Run: headless pygame with SDL's dummy video driver; simulated clock (each Clock.tick advances the game by its frame time, no real sleeping); random seed 0; keys injected as events and as key.get_pressed() state; no mouse input.
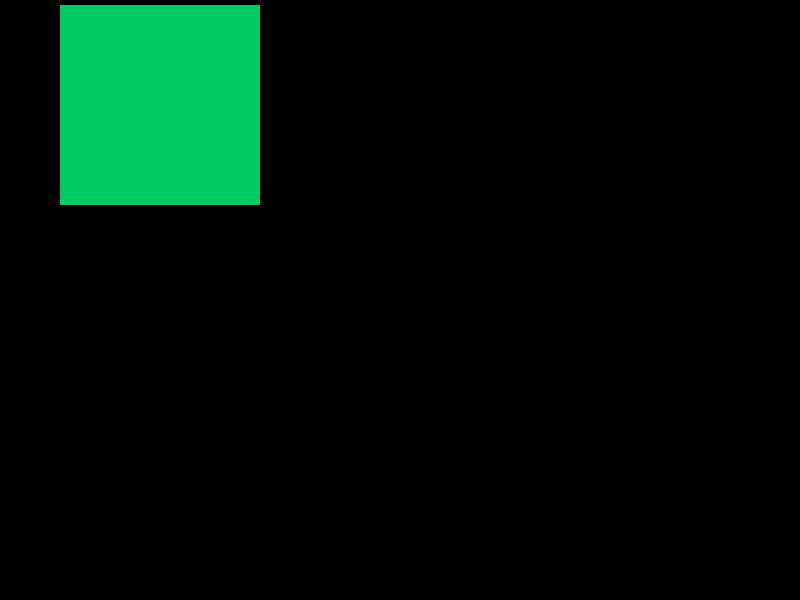
Frame 1 of 4 · flips 1–60 · no input
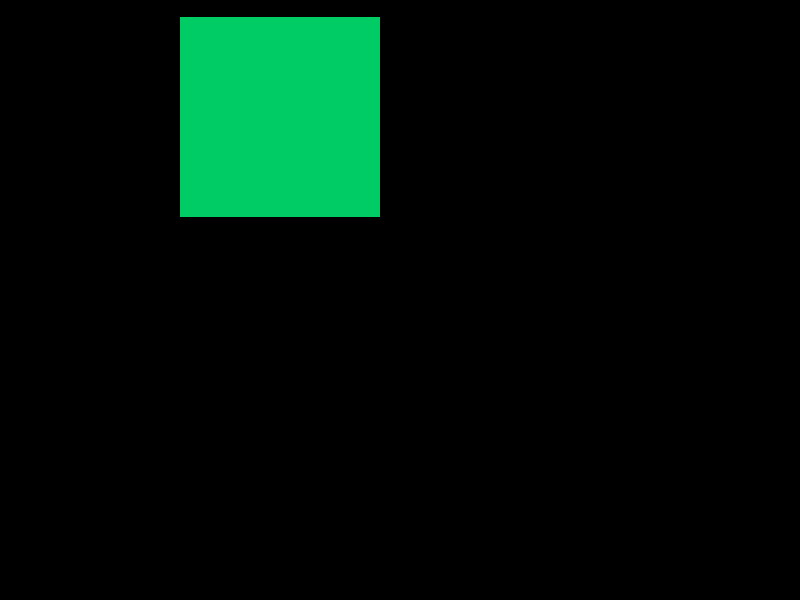
Frame 2 of 4 · flips 61–180 · tapped SPACE, RETURN · held RIGHT (→), D
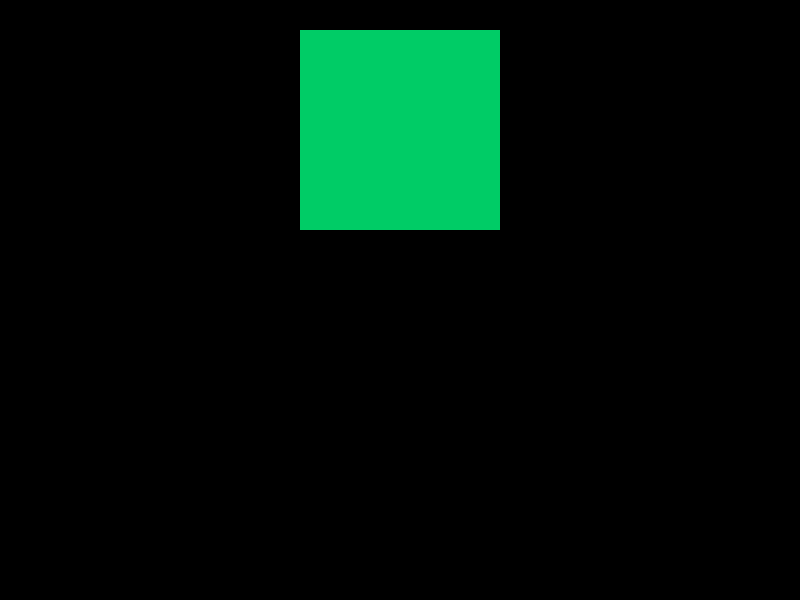
Frame 3 of 4 · flips 181–300 · held DOWN (↓), S
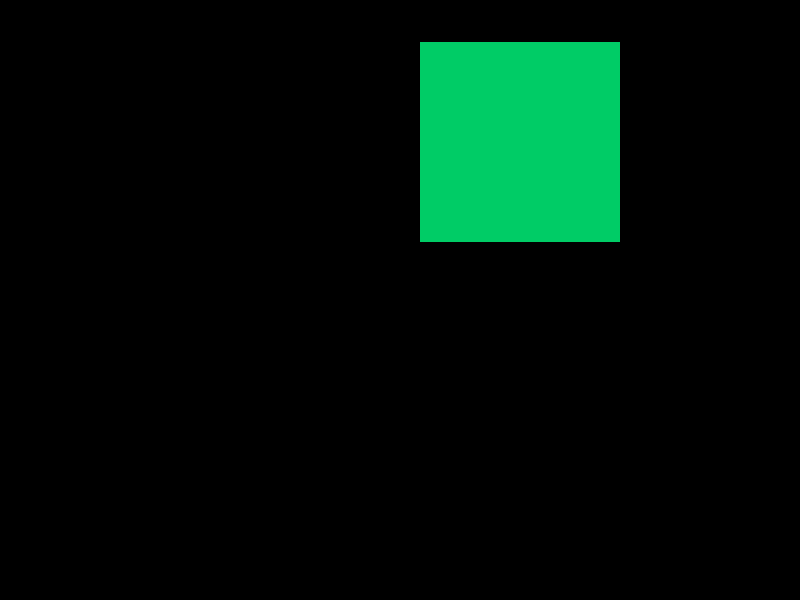
Frame 4 of 4 · flips 301–420 · held LEFT (←), A, UP (↑), W

The pygame program that drew these frames:

import pygame # import library
pygame.init()

# Create the window
win = pygame.display.set_mode((800, 600))
x = 0
y = 0
run = True
while run:
  for event in pygame.event.get():
    if event.type == pygame.QUIT:
      run = False

# Game code starts here ---------------------
  win.fill((0, 0, 0))
  x += 1
  y +=0.1
  # Draw a rectangle
  pygame.draw.rect(win, (0, 204, 102), (x, y, 200, 200))
  
  #Update the display
  pygame.display.update()

print("Ending game")
pygame.quit()
